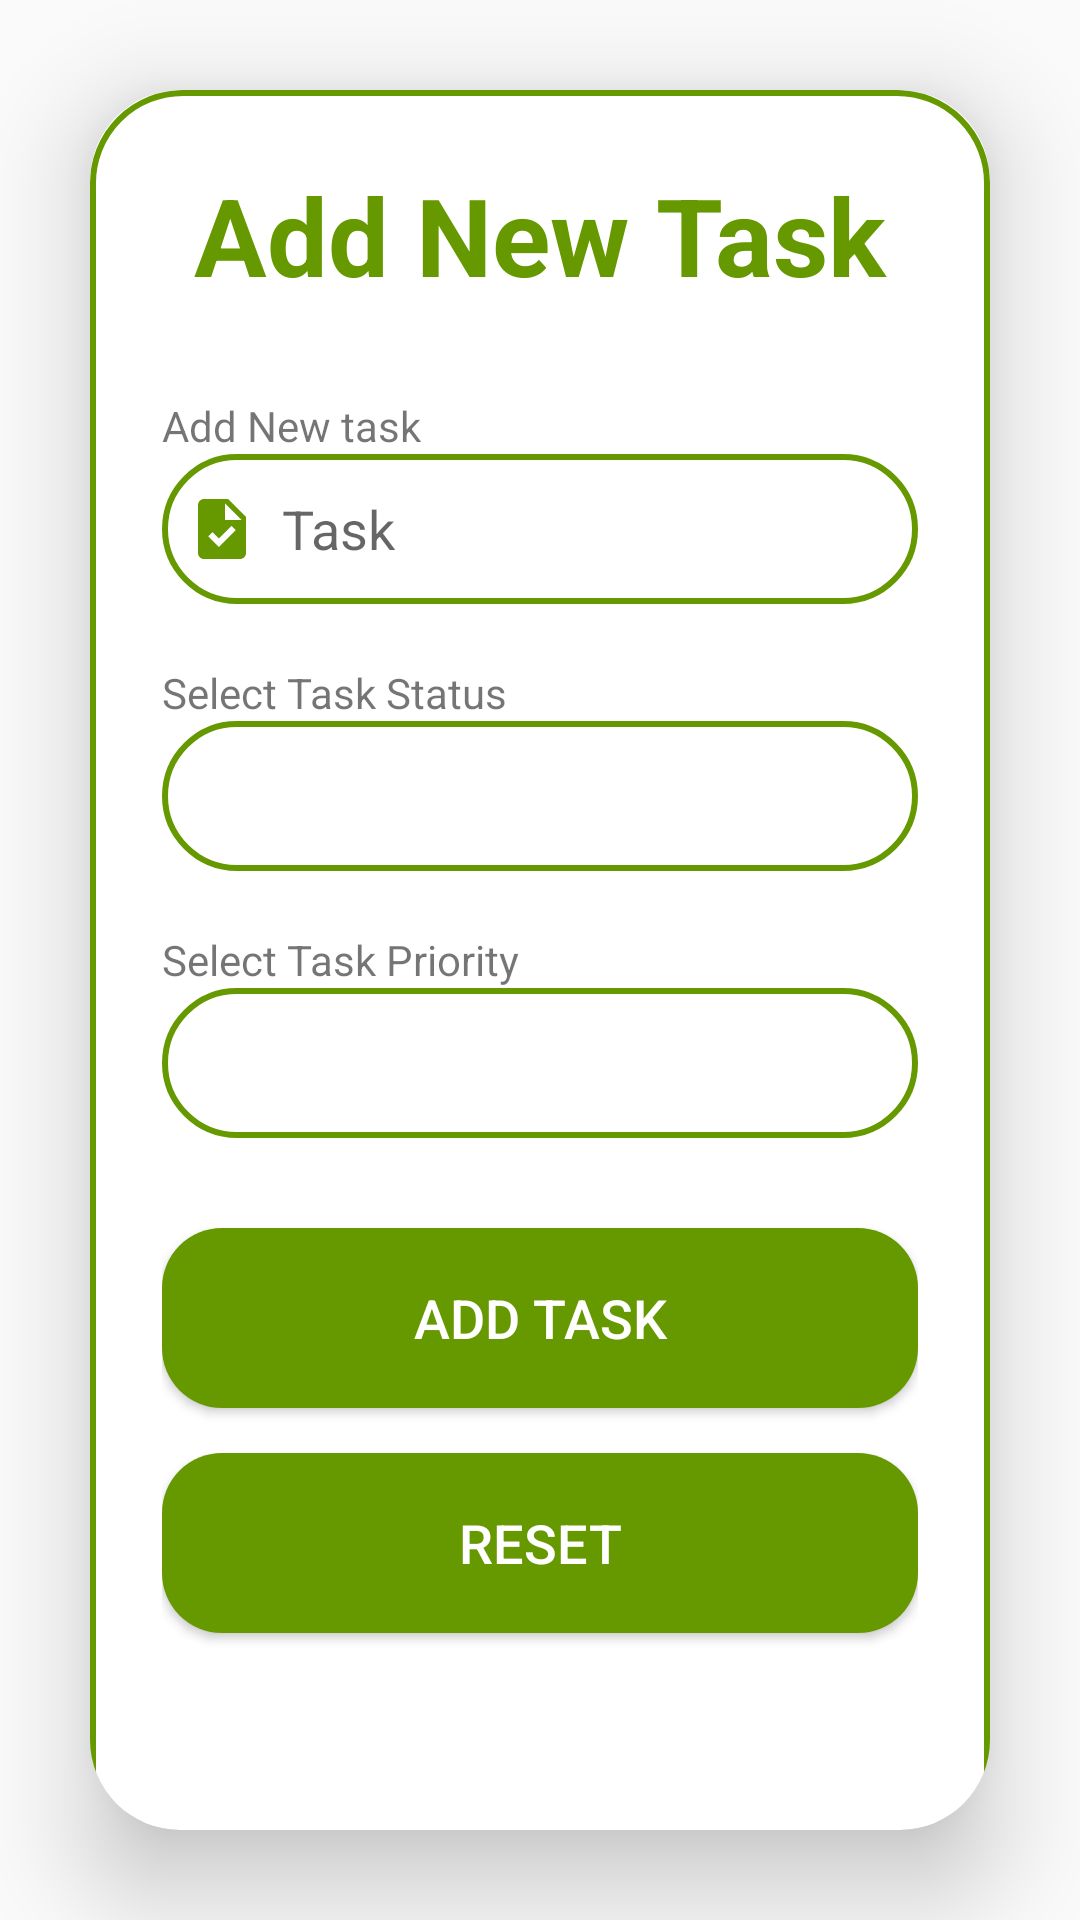

Write the Android layout XML for this screen, with the resource values it uses.
<!-- AndroidManifest.xml: application theme Theme.BitWise -->
<!-- res/layout/activity_add_task.xml -->
<?xml version="1.0" encoding="utf-8"?>
<LinearLayout xmlns:android="http://schemas.android.com/apk/res/android"
    xmlns:app="http://schemas.android.com/apk/res-auto"
    xmlns:tools="http://schemas.android.com/tools"
    android:layout_width="match_parent"
    android:layout_height="match_parent"
    android:orientation="vertical"
    android:gravity="center"
    android:background="@drawable/pagebkg"
    tools:context=".LoginActivity">

    <androidx.cardview.widget.CardView
        android:layout_width="match_parent"
        android:layout_height="wrap_content"
        android:layout_margin="30dp"
        app:cardCornerRadius="30dp"
        app:cardElevation="20dp"
        >

        <LinearLayout
            android:layout_width="match_parent"
            android:layout_height="644dp"
            android:layout_gravity="center_horizontal"
            android:background="@drawable/custom_edittext"
            android:orientation="vertical"
            android:padding="24dp">

            <TextView
                android:layout_width="match_parent"
                android:layout_height="wrap_content"
                android:text="Add New Task"
                android:textAlignment="center"
                android:textColor="@color/green"
                android:textSize="36sp"
                android:textStyle="bold" />

            <TextView
                android:id="@+id/task_text_label"
                android:layout_width="match_parent"
                android:layout_height="wrap_content"
                android:layout_marginTop="30dp"
                android:text="Add New task" />

            <EditText
                android:id="@+id/add_task"
                android:layout_width="match_parent"
                android:layout_height="50dp"
                android:background="@drawable/custom_edittext"
                android:drawableLeft="@drawable/add_task_icon"
                android:drawablePadding="8dp"
                android:hint="Task"
                android:padding="8dp"
                android:textColor="@color/colorAccent" />

            <TextView
                android:id="@+id/task_status_label"
                android:layout_width="match_parent"
                android:layout_height="wrap_content"
                android:layout_marginTop="20dp"
                android:text="Select Task Status" />
            <Spinner
                android:id="@+id/taskStatusSpinner"
                android:layout_width="match_parent"
                android:layout_height="50dp"
                android:background="@drawable/custom_edittext"
                android:drawablePadding="8dp"
                android:hint="Select Task status"
                android:padding="8dp"
                android:textColor="@color/colorAccent" />

            <TextView
                android:id="@+id/task_priority_label"
                android:layout_width="match_parent"
                android:layout_height="wrap_content"
                android:layout_marginTop="20dp"
                android:text="Select Task Priority" />
            <Spinner
                android:id="@+id/taskPrioritySpinner"
                android:layout_width="match_parent"
                android:layout_height="50dp"
                android:background="@drawable/custom_edittext"
                android:drawablePadding="8dp"
                android:hint="Select Task priority"
                android:padding="8dp"
                android:textColor="@color/colorAccent" />

            <Button
                android:id="@+id/add_task_button"
                android:layout_width="match_parent"
                android:layout_height="60dp"
                android:layout_marginTop="30dp"
                android:background="@drawable/rounded_button"
                android:backgroundTint="@color/green"
                android:text="Add Task"
                android:textColor="@color/colorPrimary"
                android:textSize="18sp" />

            <Button
                android:id="@+id/reset_task_button"
                android:layout_width="match_parent"
                android:layout_height="60dp"
                android:layout_marginTop="15dp"
                android:background="@drawable/rounded_button"
                android:backgroundTint="@color/green"
                android:text="Reset"
                android:textColor="@color/colorPrimary"
                android:textSize="18sp" />



        </LinearLayout>
    </androidx.cardview.widget.CardView>

</LinearLayout>
<!-- resources referenced by this layout -->
<resources>
  <color name="colorAccent">#000000</color>
  <color name="colorPrimary">#FFFFFF</color>
  <color name="green">#ff669900</color>
  <!-- drawable add_task_icon (drawable) -->
  <vector android:height="24dp" android:tint="#669900"
      android:viewportHeight="24" android:viewportWidth="24"
      android:width="24dp" xmlns:android="http://schemas.android.com/apk/res/android">
      <path android:fillColor="@android:color/white" android:pathData="M14,2H6C4.9,2 4.01,2.9 4.01,4L4,20c0,1.1 0.89,2 1.99,2H18c1.1,0 2,-0.9 2,-2V8L14,2zM10.94,18L7.4,14.46l1.41,-1.41l2.12,2.12l4.24,-4.24l1.41,1.41L10.94,18zM13,9V3.5L18.5,9H13z"/>
  </vector>
  <!-- drawable custom_edittext (drawable) -->
  <?xml version="1.0" encoding="utf-8"?>
  <shape xmlns:android="http://schemas.android.com/apk/res/android"
      android:shape="rectangle">
  
      <stroke
          android:width="2dp"
          android:color="@color/green">
      </stroke>
  
      <corners
          android:radius="30dp">
  
      </corners>
  </shape>
  <!-- drawable rounded_button (drawable) -->
  <?xml version="1.0" encoding="utf-8"?>
  <shape xmlns:android="http://schemas.android.com/apk/res/android">
      <corners android:radius="20dp" /> 
      <solid android:color="@color/green" /> 
  </shape>
  <style name="Theme.BitWise" parent="Base.Theme.BitWise" />
  <style name="Base.Theme.BitWise" parent="Theme.AppCompat.Light.NoActionBar">
          
          
      </style>
</resources>
